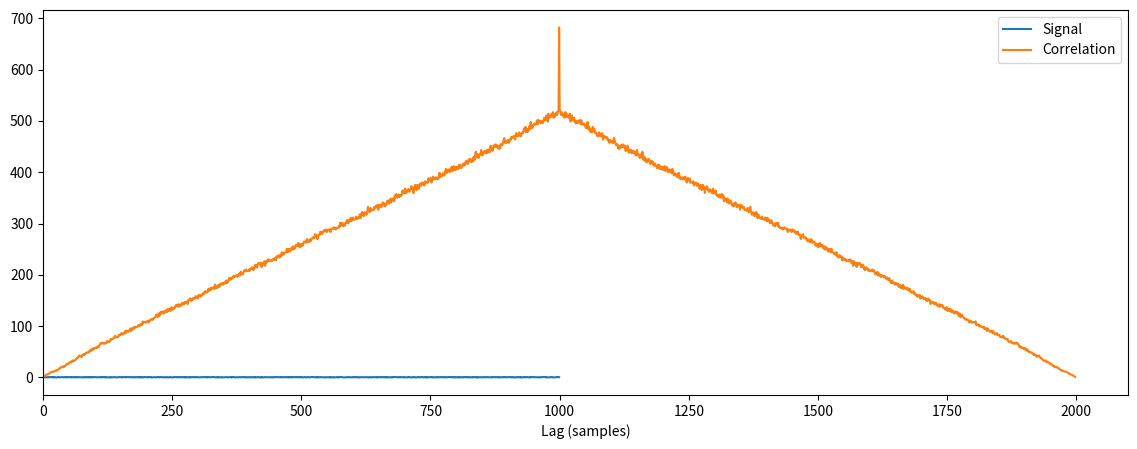
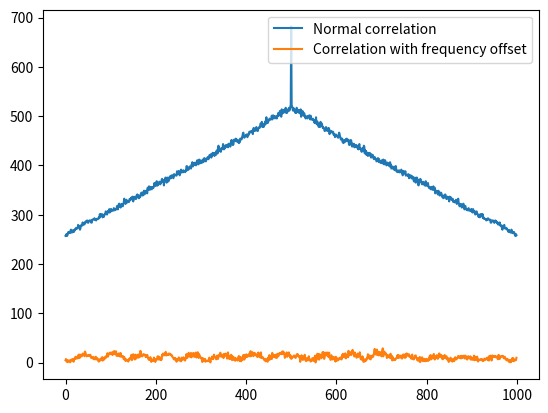
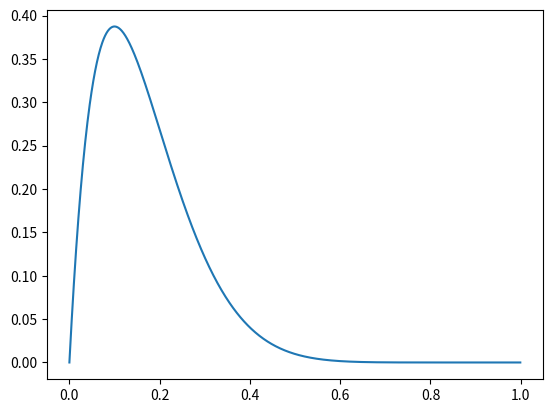

Here is the Python script that generated these plots, in order:
# -*- coding: utf-8 -*-
"""NW_Assign_4_Sol.ipynb

Automatically generated by Colaboratory.

Original file is located at
    https://colab.research.google.com/<link-removed>

# CS431: Computer Networks and Communications
# Assignment 4: Synchronization and MAC protocols

In class we've learned about different MAC (medium access control) protocols that determine when devices get to transmit (these protocols *control* *access* to the *medium*). For all but the simplest MAC protocols, the participating devices need to be synchronized in time. The way this is done in practice is to have one node transmit a signal (called a "preamble" or "beacon") and the other nodes will listen for this signal. Since wireless signals travel at the speed of light, all nodes can agree that they will hear the preamble at nearly exactly the same time.

First, we will explore how nodes can listen for a specific preamble to achieve time synchronization. Then, we will wrap up with a Monte Carlo simulation of the capacities of the slotted-ALOHA MAC protocol.
"""

# Commented out IPython magic to ensure Python compatibility.
# [redacted]

# For more info about MAC https://www.youtube.com/watch?v=509AmnKtx-c 
# Plotting library for the Python programming language and its numerical mathematics extension NumPy. 
# It provides an object-oriented API for embedding plots into applications using general-purpose GUI toolkits like Tkinter, wxPython, Qt, or GTK+.
# %matplotlib inline
# Libraries Imports.
from matplotlib import pyplot as plt
import random
import numpy as np

"""# Part 1: Correlation and Preambles

A preamble is a waveform sent at the beginning of a packet that is used to indicate the start of a packet. The preamble waveform is agreed to ahead-of-time, so the signal carries no data. Receivers will listen for the preamble, and when it's detected the receivers will start to demodulate the rest of the packet. Preambles can also be used to synchronize multiple clients for MAC protocols that require synchronization.

In this part, we will explore how to detect and synchronize to a preamble. Both detection and synchronization can be done using a **correlation**. A correlation of two discrete signals $x$ and $y$ is an infinite-length discrete signal which is defined as
$$ (x \star y)[k] = \sum_{n = -\infty}^{\infty}x^*[n] \cdot y[n + k]$$
In other words, at each index $k$, you take conjugate of the first signal $x$ and offset the second signal $y$ by $k$ indices and then sum the resulting two signals. Intuitively, the correlation measures the similarity of two signals for every offset of the one signal relative to the other. For signals with finite length, the correlation is zero for sufficiently large $|k|$, so often we'll consider the correlation to be finite as well.

### Problem 1.1: Autocorrelation (5 pts)
The autocorrelation of a signal $x$ is the correlation of $x$ with itself. For a uniform random signal $x$ think about what the autocorrelation would look like.

- **Plot the signal and its autocorrelation. Use `numpy.correlate` with `mode='full'`, and plot the absolute value of the autocorrelation.**
"""

X_len = 1000
X = np.random.random(X_len) + 1j * np.random.random(X_len)
# Autocorrelation of a signal x is the correlation of x with itself
correlation = np.correlate(X, X, mode='full')

# r is the same as the correlation at this case.
r = np.correlate(X, X, mode='full')[len(X)-1:]
print(X.shape, r.shape)

# Plotting.
plt.figure(figsize=(14, 5))
# Plot the signal and its autocorrelation.
plt.plot(X, label='Signal')
plt.xlabel('Lag (samples)')
# Plotting the absolute value of the autocorrelation.
plt.plot(abs(correlation), label='Correlation')
# For more info : https://matplotlib.org/3.1.1/api/_as_gen/matplotlib.pyplot.legend.html
# The simplest legend can be created with the plt.legend() command, which automatically creates a legend for any labeled plot elements.
plt.legend()
plt.xlim(0, 2100)
plt.show()

"""So how do we use the correlation to detect a preamble? Let $x$ be the preamble signal, and let $y$ be the signal that the receiver receives. For now, we'll let $y$ be finite length. If the preamble is not received, then we can model $y$ as a random signal, and the correlation between $x$ and $y$ will also be random. However, if the receiver did receive the preamble in the signal $y$, then we can model $y$ as $x$ with some offset plus noise. The correlation between $x$ and $y$ will then have a large amplitude at the time in $y$ when the preamble started. So if we look for large peaks in the correlation we can detect and then also synchronize to a given preamble.

### Problem 1.2: Preamble detection using correlation (10 pts)
Implement preamble detection and synchronization using the correlation.

- **Fill in the `detect_preamble` function below. The function should take two signals and return `None` if the preamble is not found, otherwise it should return the index where the preamble starts.**
"""

# For More Tuturials you can check https://www.youtube.com/watch?v=PHYCkgQcQ34  to know more about Beacon :)
# Compare the correlation magnitude against this value to determine whether there is a preamble or not
threshold = 100
def detect_preamble(preamble, signal):
  # Absolute value of correlation between preamble and signal.
  correlation = list(abs(np.correlate(preamble, signal, mode='full')))
  maxValue = max(correlation)
  if maxValue >= threshold:
    # Index where preamble starts. # Get maxValue index inside the correlation list and then subtract it from lenth of signal.
    return len(signal) - 1 - correlation.index(maxValue)
  return None

# This cell will test your implementation of `detect_preamble`
preamble_length = 100
signal_length = 1000
preamble = (np.random.random(preamble_length) + 1j * np.random.random(preamble_length))
signalA = np.random.random(signal_length) + 1j * np.random.random(signal_length)
signalB = np.random.random(signal_length) + 1j * np.random.random(signal_length)
preamble_start_idx = 123
signalB[preamble_start_idx:preamble_start_idx + preamble_length] += preamble

np.testing.assert_equal(detect_preamble(preamble, signalA), None)
np.testing.assert_equal(detect_preamble(preamble, signalB), preamble_start_idx)

"""## Handling Frequency Offsets
In practice, radios will disagree on their center frequencies. This is because a radio's center frequency is determined by a local oscillator (which is fed into the "mixer"), and these oscillators have some error. What this means is that a signal that's transmitted by one radio will be received with a "frequency offset" by another radio.

Unfortunately, if the receiving radio doesn't know what the frequency offset is, then this can cause the correlation to fail. Consider the demonstration below:
"""

def shift_frequency(signal, freq_shift):
    """
    Applies a frequency shift to a signal. `freq_shift` is in radians per sample, and should be between 0 and 2𝛑.
    
    A frequency offset is simply an addition of a linearly increasing phase. Note that you could have taken the DFT,
    circularly shifted the spectrum, and then taken the IDFT, and you would have gotten the same result.
    """
    return signal * np.exp(1j * freq_shift * np.arange(len(signal)))

X_with_freq_offset = shift_frequency(X, 0.1)
X_autocorr = np.correlate(X, X, mode='same')
X_autocorr_freq_offset = np.correlate(X, X_with_freq_offset, mode='same')
plt.figure()
plt.plot(abs(X_autocorr), label="Normal correlation")
plt.plot(abs(X_autocorr_freq_offset), label="Correlation with frequency offset")
plt.legend()
plt.show()

"""As you can see, the correlation with a frequency offset doesn't have a large peak anywhere. This is because the frequency offset causes the received signal to "look" significantly different from the transmitted signal, and so the correlation fails to detect the preamble.

The way this is handled in practice is by using a method called "Schmidl-Cox" synchronization. The intuition is that the frequency offset "corrupts" our signal such that we can't detect it using correlation, but if we were to send two copies of the preamble back-to-back, then we would receive two copies of the corrupted preamble back-to-back. Then, instead of searching for a specific signal, we can search for any signal that repeats in time.

Let $L$ be the length of the repeated segment. Then the preamble has length $2L$. At each index $d$ of the signal $s$, the Schmidl-Cox algorithm calculates the following two values:
$$ P(d) = \sum_{m=0}^{L - 1} s_{d + m}^* s_{d + m + L} $$
$$ R(d) = \frac{1}{2} \sum_{m=0}^{2L - 1} \left| s_{d + m} \right|^2 $$

Then the metric calculated at each index is

$$ M(d) = \frac{\left| P(d) \right|^2}{R(d)^2} $$

Intuitively, $P$ is a correlation between the next $L$ samples and the following $L$ samples and $R$ is a normalization factor. Once the value of $M$ increases beyond a threshold, the preamble is detected. Note that $P$ also has a recursive form:

$$ P(d + 1) = P(d) + (s_{d + L}^* s_{d + 2L}) - (s_{d}^* s_{d + L}) $$

**Food for thought**: How could we use a Schmidl-Cox preamble to estimate the frequency offset? This may not be immediatly obvious, but we will do this in Lab 4 to estimate and then correct frequency offsets for when we're receiving data.

### Problem 1.3 Schmidl-Cox Preamble Detection (10 pts)
- **Implement the Schmidl-Cox preamble detector below.**

You can use either the iterative or recursive formulations for calculating $P$. Return the index $d^*$ that maximizes $M(d)$ if $M(d^*)$ is greater than the threshold, otherwise return None.
"""

schmidl_cox_threshold = 0.5
# Schmidl-Cox preamble detector.
# Try to follow the implementation.
def detect_preamble_with_freq_offset(signal, short_preamble_len):
  lenth = short_preamble_len
  max_1 = -1 
  max_2 = -1
  for d in range(len(signal) - 2*lenth - 1):
    p = sum(signal[d+m].conj() * signal[d+m+lenth] for m in range(lenth))
    r = sum(abs(signal[d+m])**2 for m in range(2*lenth)) * 0.5
    m = (abs(p) / r)**2

    if m >= schmidl_cox_threshold and m < max_1:
      return max_2
    else:
      max_1 = m
      max_2 = d

  return None

# This cell will test your implementation of `detect_preamble`
short_preamble_length = 100
signal_length = 1000
short_preamble = np.exp(2j * np.pi * np.random.random(short_preamble_length))
preamble = np.tile(short_preamble, 2)
noise = np.random.normal(size=signal_length) + 1j * np.random.normal(size=signal_length)
signalA = 0.1 * noise
signalB = 0.1 * noise
signalC = 0.1 * noise
preamble_start_idx = 321
signalB[preamble_start_idx:preamble_start_idx + len(preamble)] += preamble
signalC[preamble_start_idx:preamble_start_idx + len(preamble)] += shift_frequency(preamble, 0.1)

np.testing.assert_equal(detect_preamble_with_freq_offset(signalA, short_preamble_length), None)
np.testing.assert_equal(detect_preamble_with_freq_offset(signalB, short_preamble_length), 321)
np.testing.assert_equal(detect_preamble_with_freq_offset(signalC, short_preamble_length), 321)

"""## Part 2: Slotted-ALOHA Capacity

In the idealized slotted aloha model, time is splitted into multiple slots and the packet transmission time is one full slot. All nodes are perfectly syncronized, and transmit at the begining of each slot. The transmission probability for each user for each slot is some value $p$.

For each time slot, three cases may happen. 1): There are more than one nodes transmits, thus resulting in a conflict slot. The receiver cannot receive them correctly. 2): There is only one node transmission and thus the receiver can receive it correctly. 3): No node transmits at the current slot.

In this section, we will verify the slotted-ALOHA capacity curve through Monte-Carlo simulation.

### Problem 2.1 Slotted ALOHA Simulation (10 pts)
- **Fill in the function below.**

The function will take a number of users, a number of time slots, and a probability $p$ that a given user will transmit on a given timeslot. The function will return the ratio of successful timeslots (timeslots in which a successful transmission occurred) to total number of timeslots.
"""

# num_timeslots is not used here at my equation :|
# For Pure ALOHA and Solotted ALOHA you can check this video https://www.youtube.com/watch?v=509AmnKtx-c 
# ALOHA is mac protocol (contention based).
# 1. Node can send at time when they are ready to send.
# 2. In case of collision they wait random amount of time and again resent.
# 3. Feedback property or ACK is used to check successful transmission of frame.
def simulate_slotted_aloha(num_users, num_timeslots, per_slot_user_prob):
  return num_users * per_slot_user_prob * ((1 - per_slot_user_prob)**(num_users -1))

"""### Problem 2.2 Verifying Slotted ALOHA capacity (5 pts)
Run your simulation over 1000 values of $p$ between 0 and 1 with 10 users and 10k timeslots.
- **Plot the timeslot success ratio as a function of $p$ **

Verify that the resulting plot matches the theoretical curve.
"""

p = np.arange(0, 1, 0.001) # 1000 value
success = [simulate_slotted_aloha(10, 10000, i) for i in p]
plt.figure()
plt.plot(p, success)